Image classification data set "dataset_split" (thanhbien0402/Light-Detection on GitHub). Class labels (3): light off, red light, yellow light.

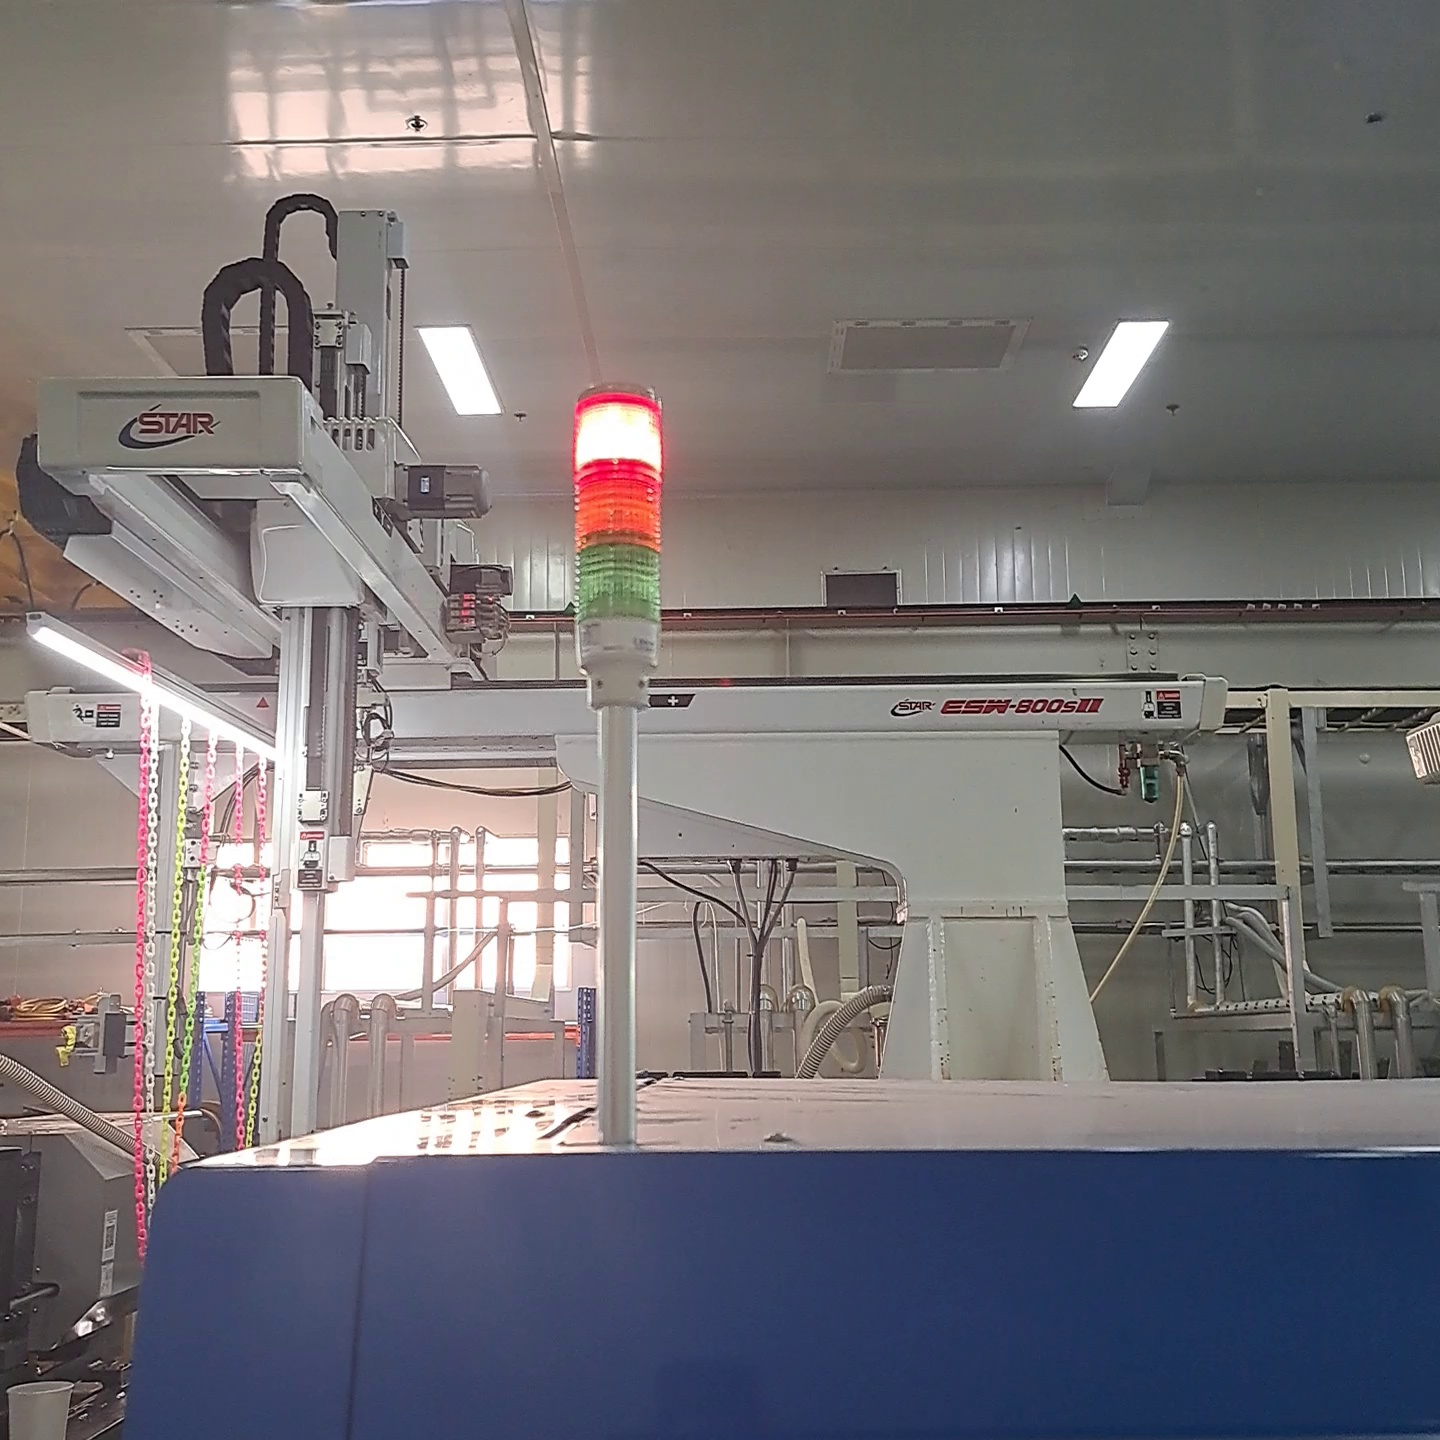
Label: red light

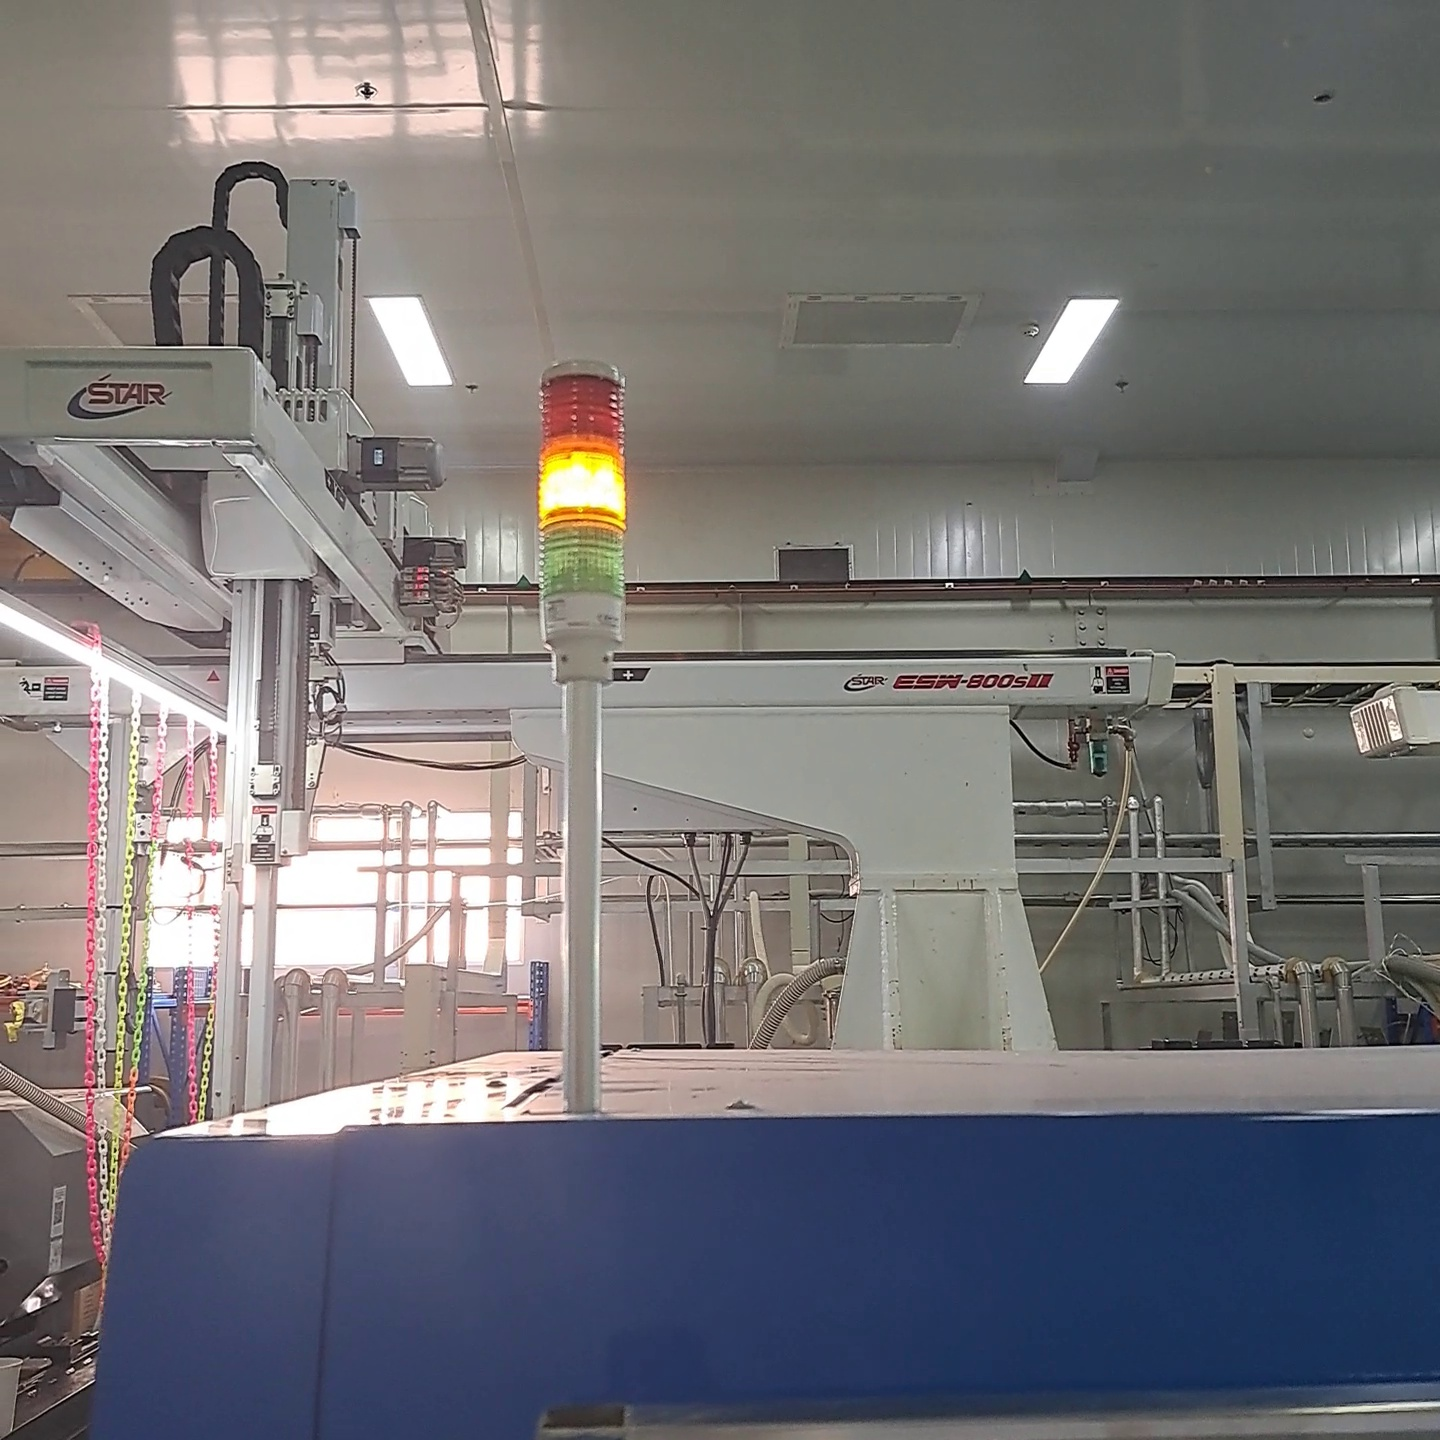
Label: yellow light

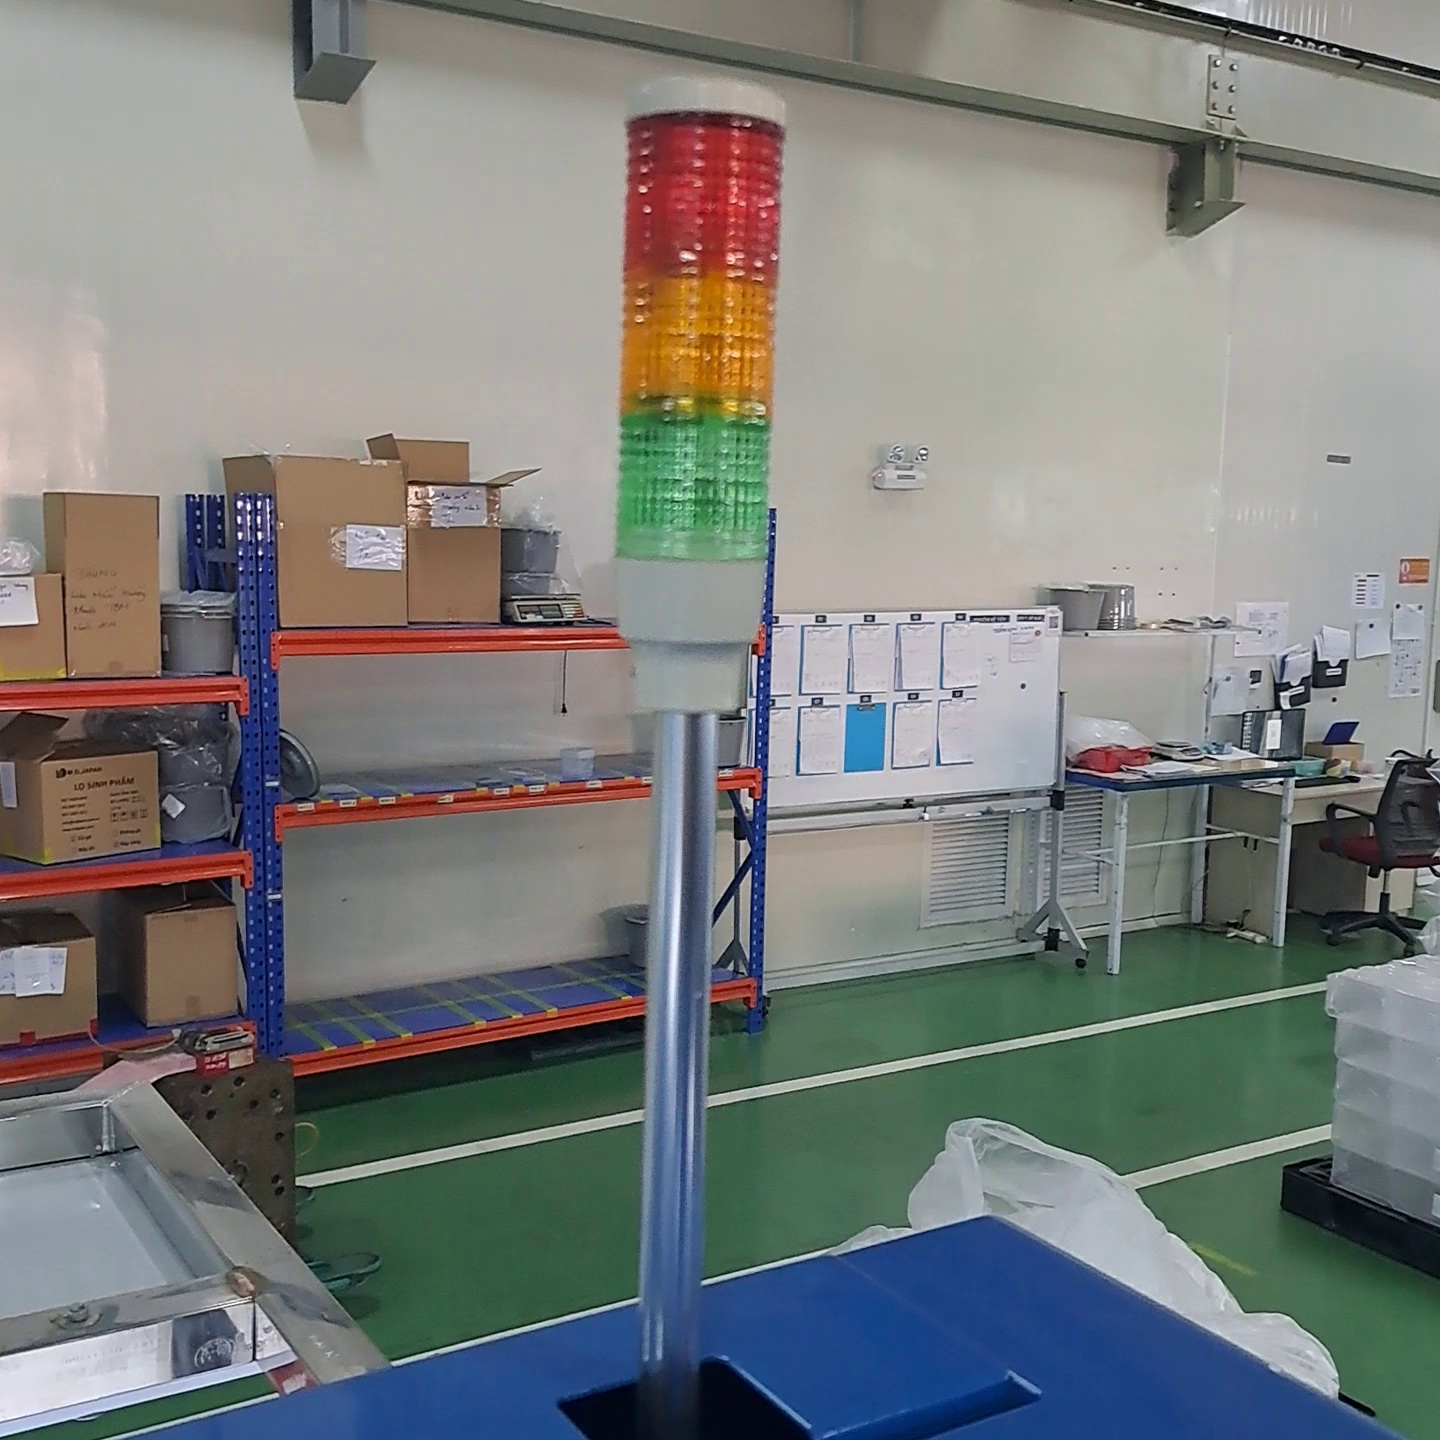
Label: light off

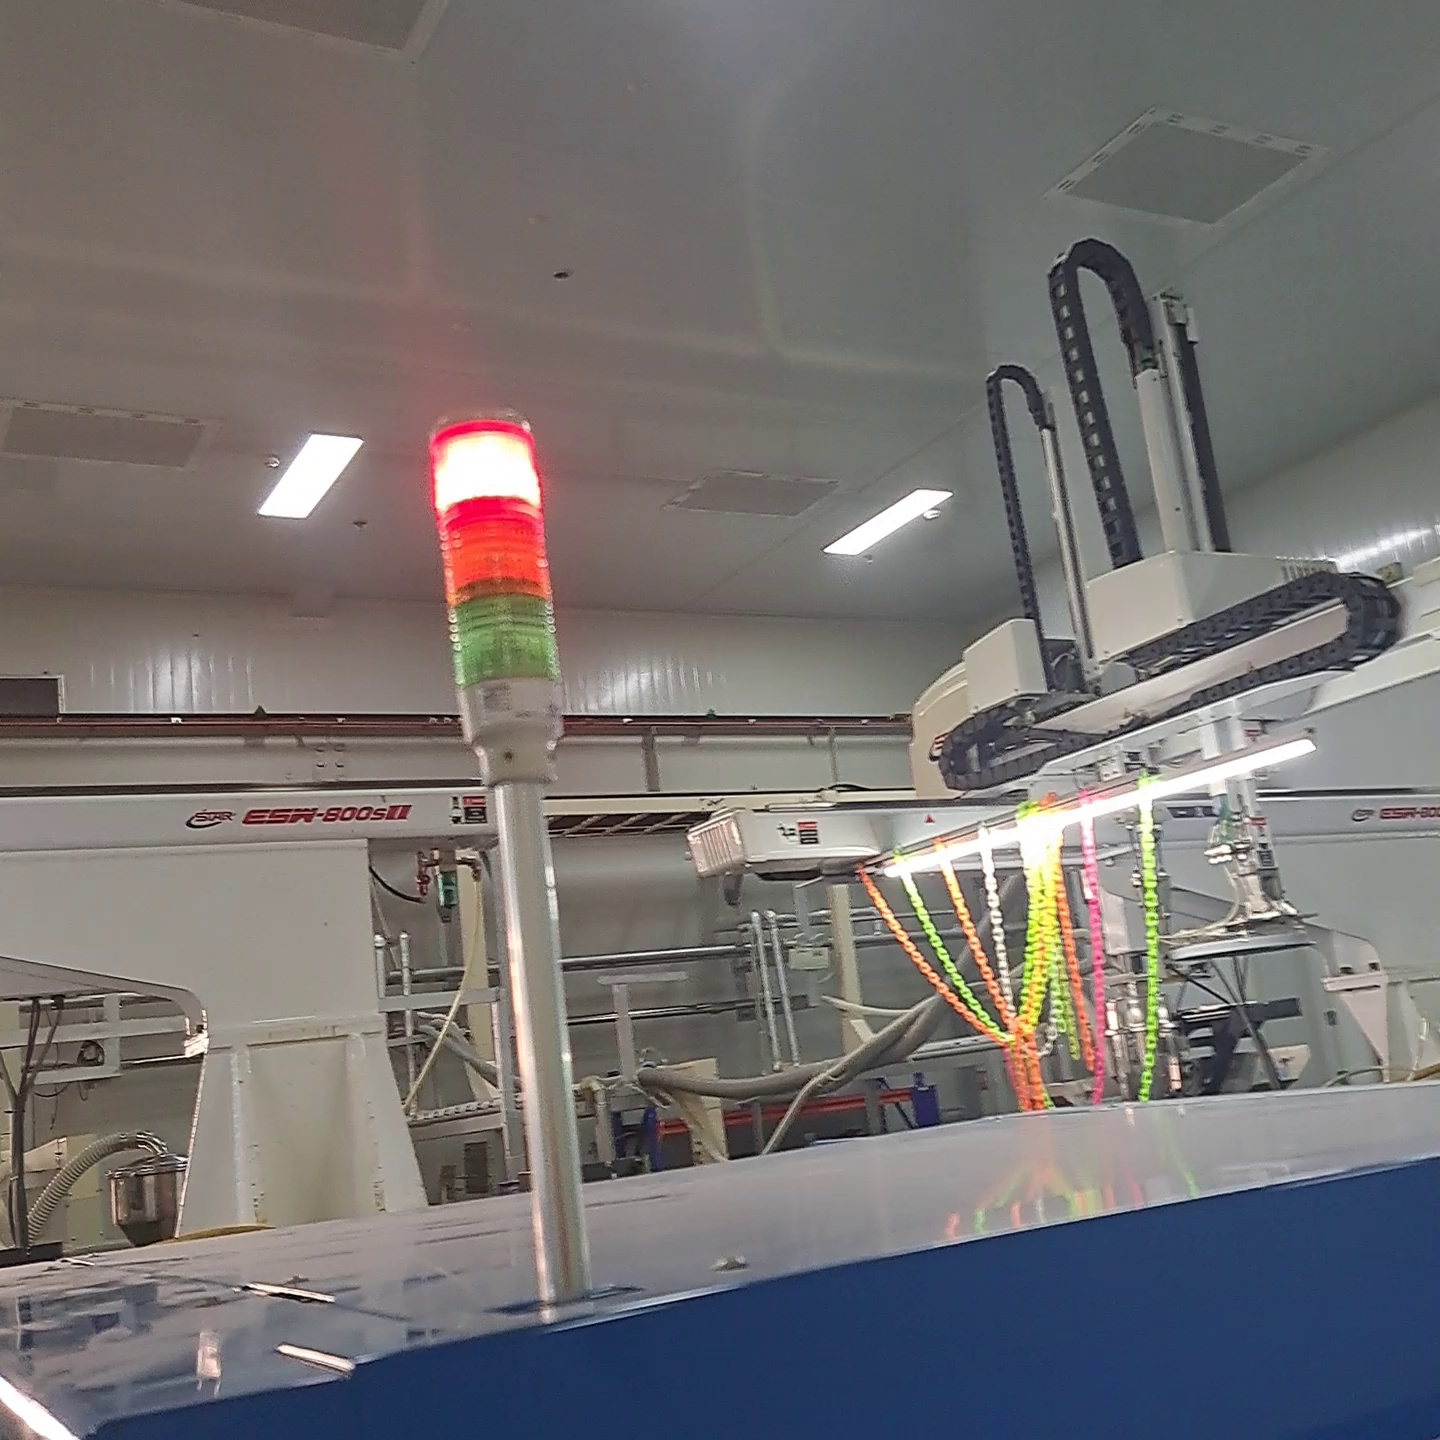
Label: red light

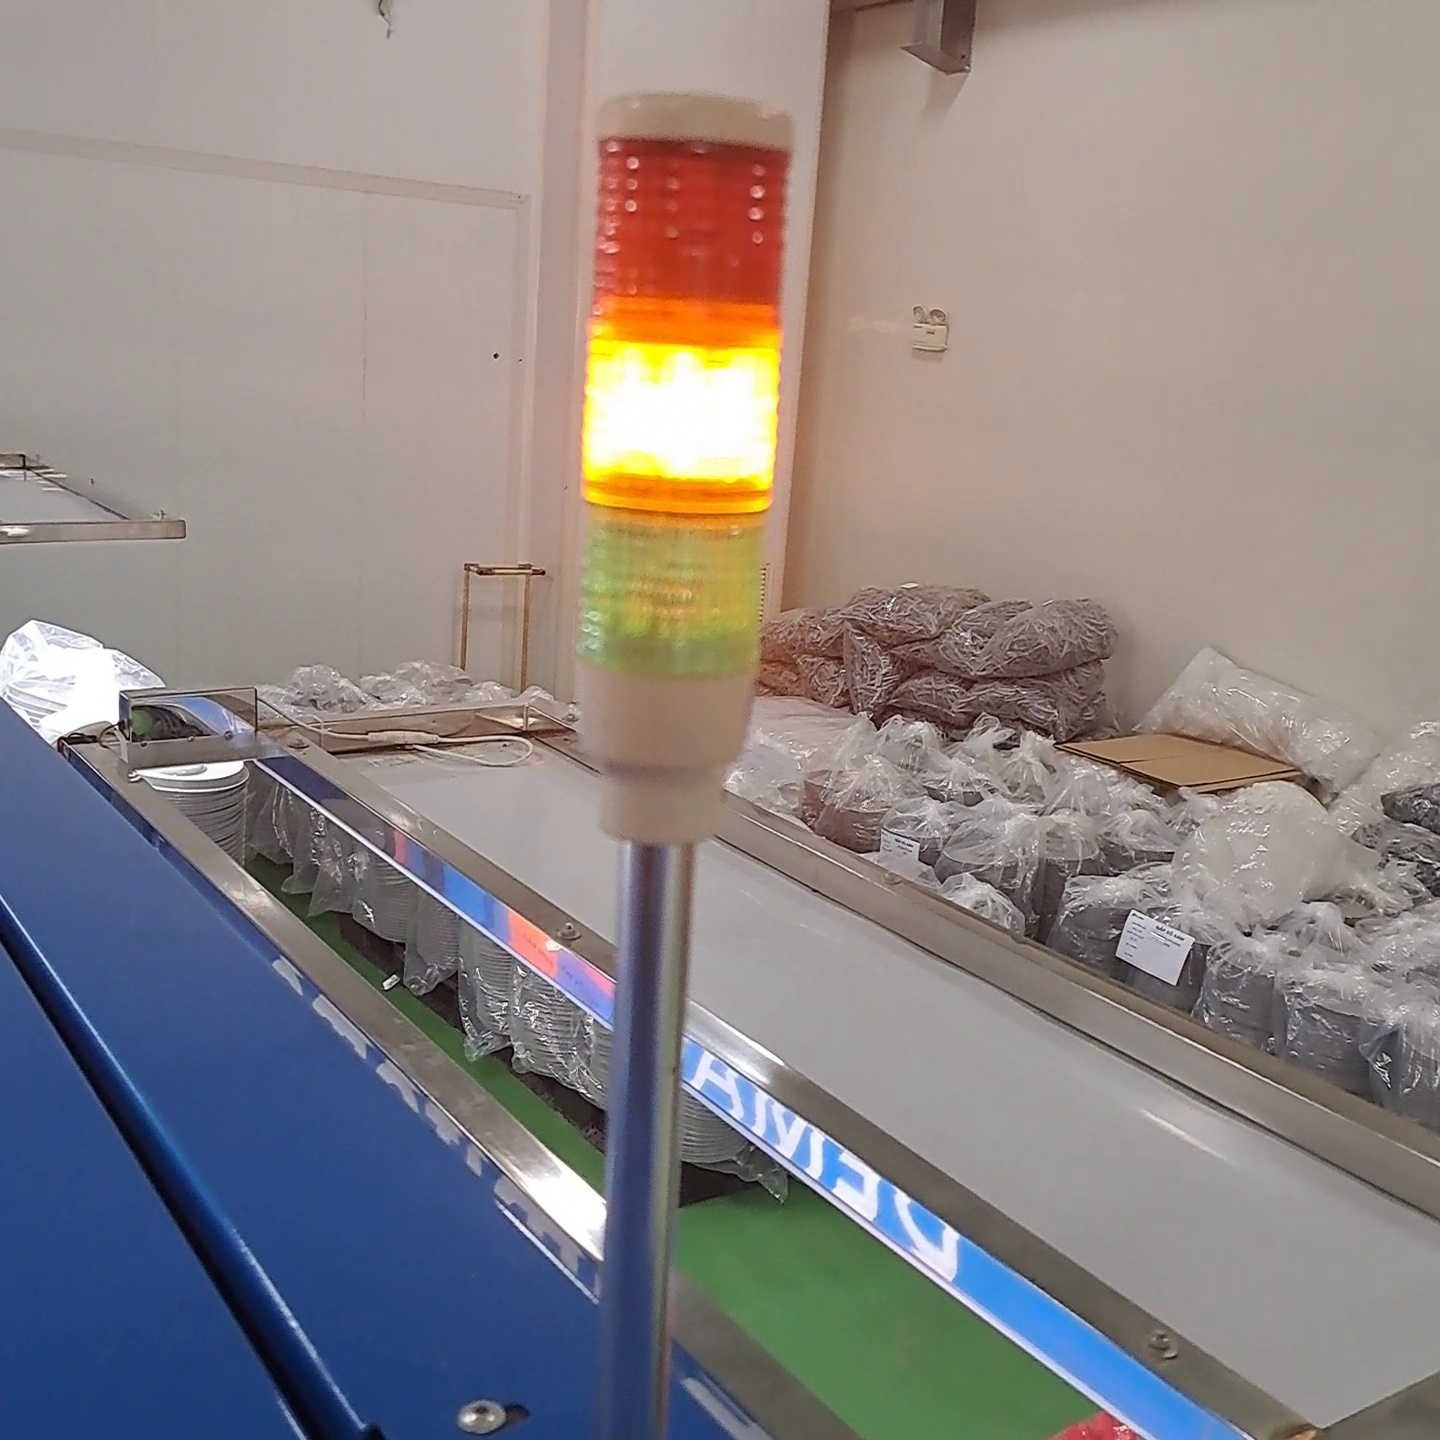
Label: yellow light

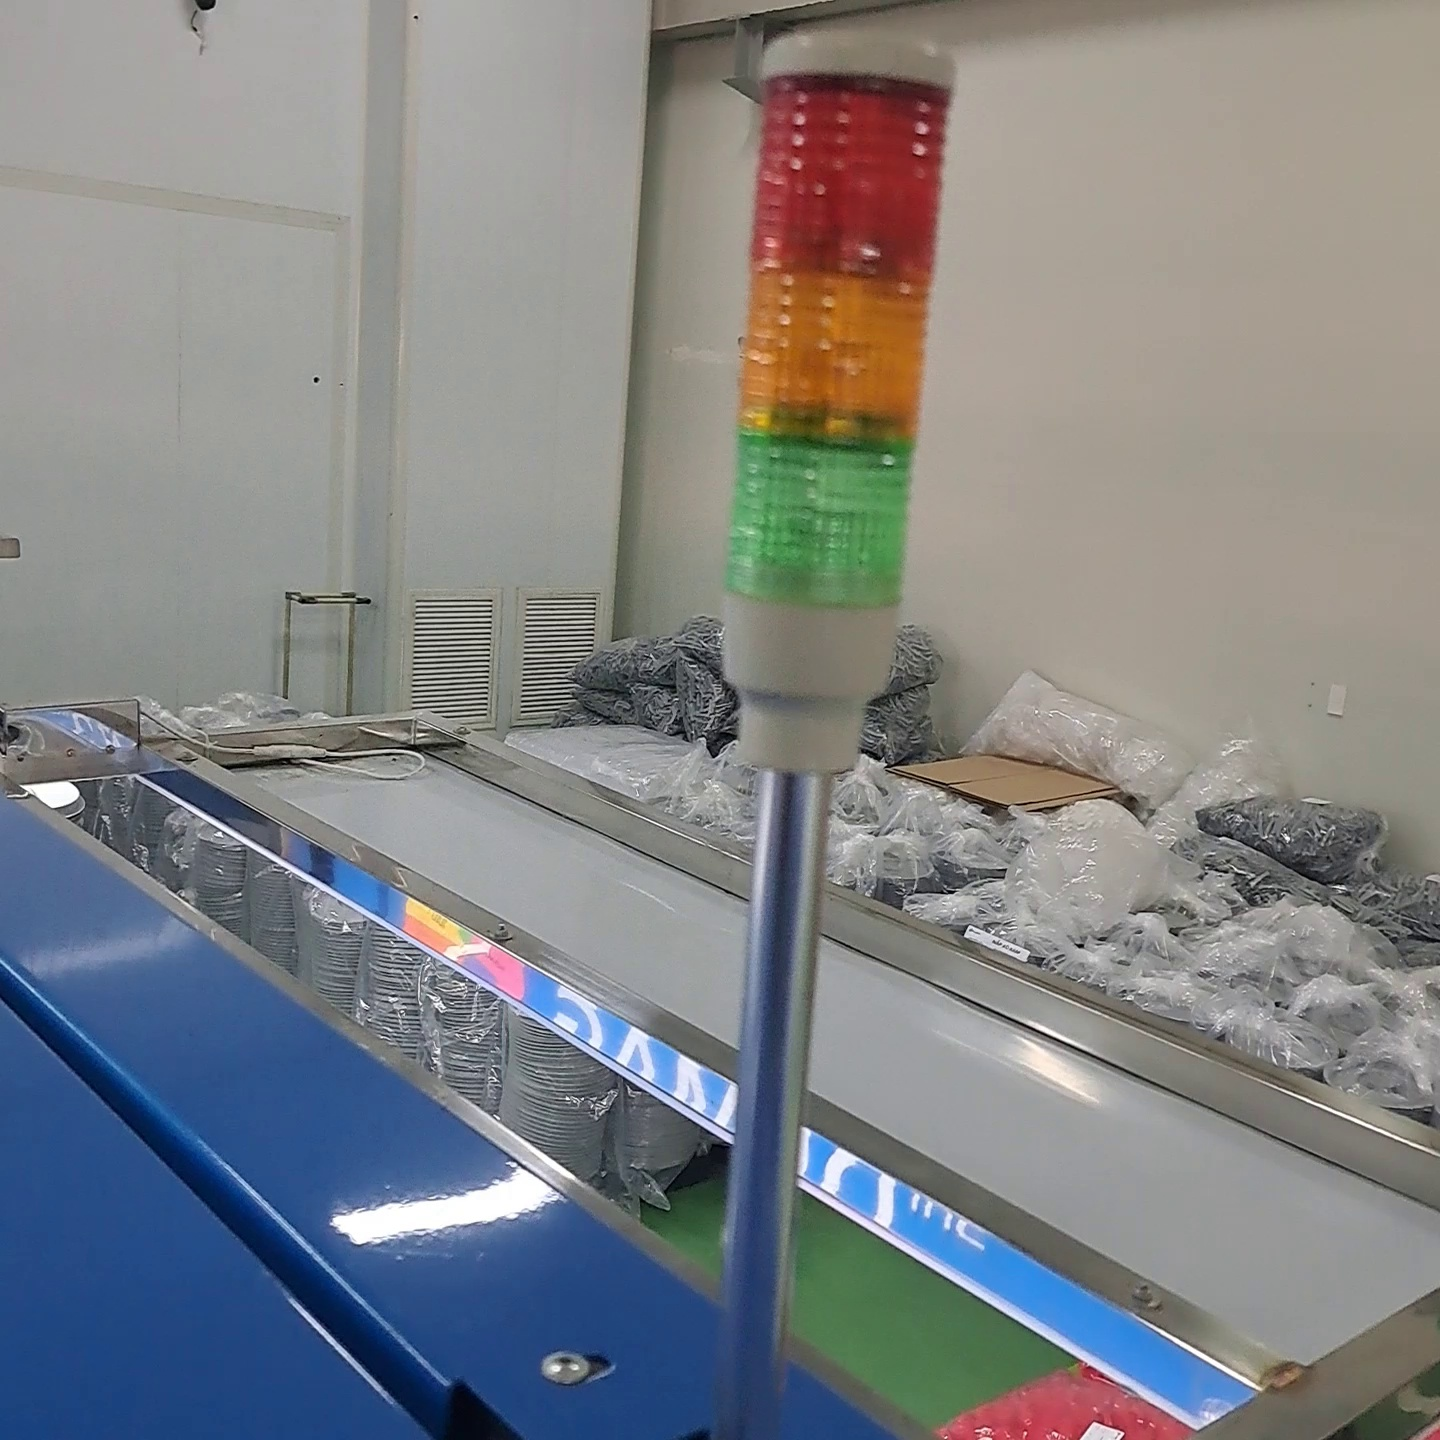
Label: light off
